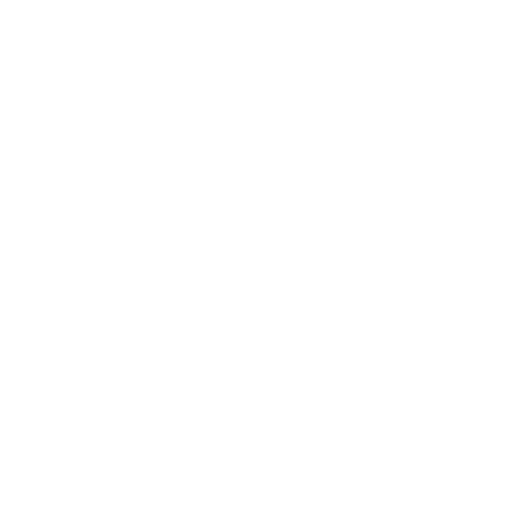
t = 0.00 s
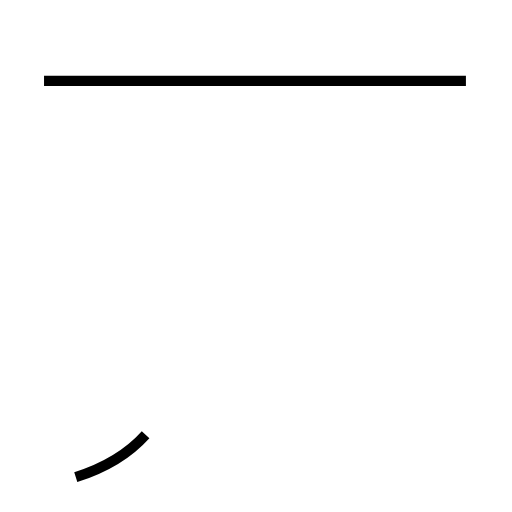
t = 1.48 s
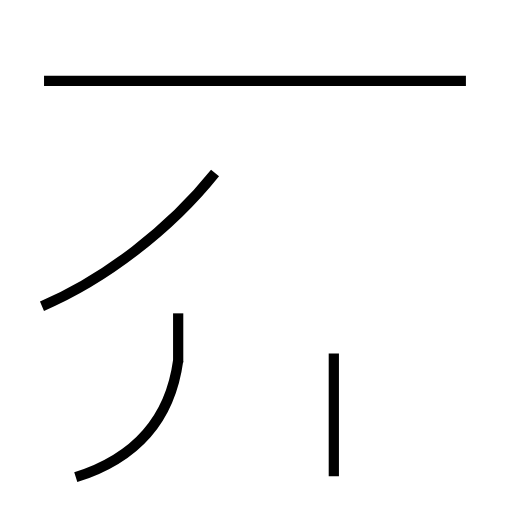
t = 2.87 s
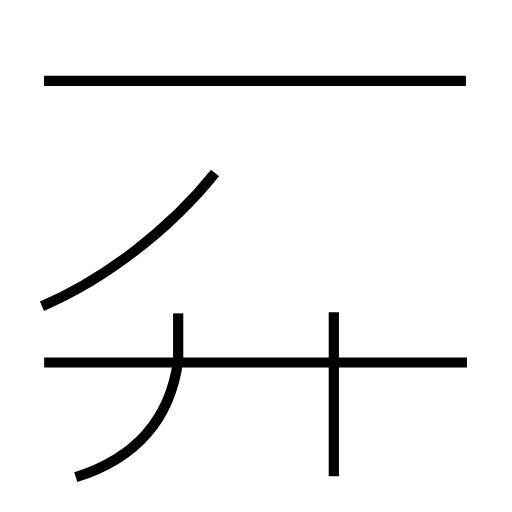
t = 4.23 s
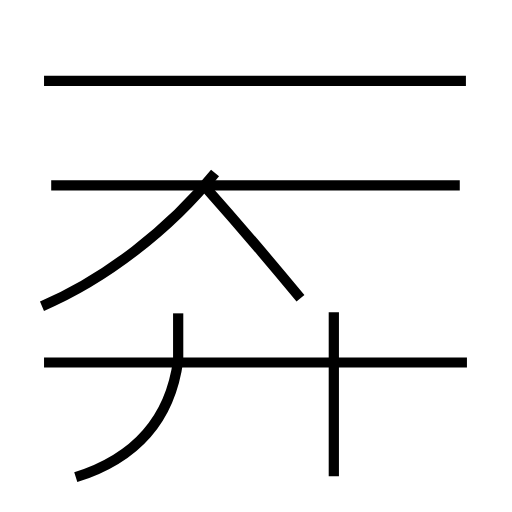
t = 5.86 s
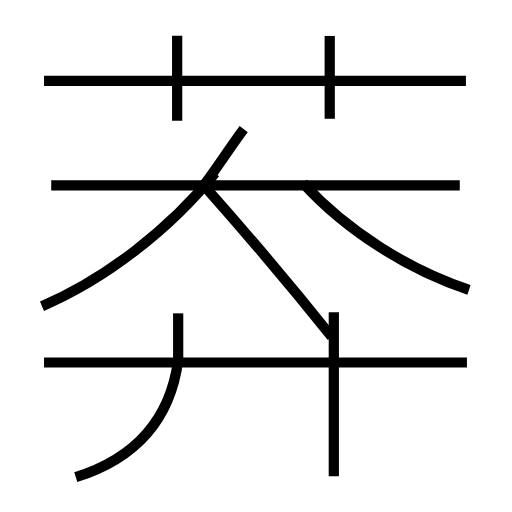
t = 7.28 s

The animated SVG that drew these frames (rendered in a browser with its animation timeline set to each time). Animation: 12 SMIL elements (animate=12); one cycle of 7.28 s.

<?xml version='1.0' encoding='utf-8'?>
<svg viewBox="0.0 -6.0 50.0 50.0" version="1.1" xmlns="http://www.w3.org/2000/svg"><rect x="-1000" y="-1000" width="2000" height="2000" stroke="white" fill="white" /><g style="fill:none;stroke:#000000;stroke-width:1"><path d="M 4.3 -36.1 L 45.5 -36.1 " transform="translate(0.0 38.0)" stroke-dasharray="41.2" stroke-dashoffset="41.2"><animate attributeName="stroke-dashoffset" from="41.2" to="0" dur="1.236s" begin="0s; anim_end.end" fill="freeze" id="anim0" /></path><path d="M 7.4 2.6 C 13.1 0.8 16.6 -2.9 17.4 -8.8 " transform="translate(0.0 38.0)" stroke-dasharray="16.122006488915527" stroke-dashoffset="16.122006488915527"><animate attributeName="stroke-dashoffset" from="16.122006488915527" to="0" dur="0.4836601946674658s" begin="anim0.end" fill="freeze" id="anim1" /></path><path d="M 4.1 -14.1 C 10.2 -16.7 16.6 -21.6 21.0 -27.1 " transform="translate(0.0 38.0)" stroke-dasharray="21.52105616099691" stroke-dashoffset="21.52105616099691"><animate attributeName="stroke-dashoffset" from="21.52105616099691" to="0" dur="0.6456316848299073s" begin="anim1.end" fill="freeze" id="anim2" /></path><path d="M 17.4 -8.6 L 17.4 -13.4 " transform="translate(0.0 38.0)" stroke-dasharray="4.800000000000001" stroke-dashoffset="4.800000000000001"><animate attributeName="stroke-dashoffset" from="4.800000000000001" to="0" dur="0.14400000000000002s" begin="anim2.end" fill="freeze" id="anim3" /></path><path d="M 32.6 2.5 L 32.6 -13.5 " transform="translate(0.0 38.0)" stroke-dasharray="16.0" stroke-dashoffset="16.0"><animate attributeName="stroke-dashoffset" from="16.0" to="0" dur="0.48s" begin="anim3.end" fill="freeze" id="anim4" /></path><path d="M 45.6 -8.6 L 4.3 -8.6 " transform="translate(0.0 38.0)" stroke-dasharray="41.300000000000004" stroke-dashoffset="41.300000000000004"><animate attributeName="stroke-dashoffset" from="41.300000000000004" to="0" dur="1.239s" begin="anim4.end" fill="freeze" id="anim5" /></path><path d="M 44.9 -25.9 L 5.0 -25.9 " transform="translate(0.0 38.0)" stroke-dasharray="39.9" stroke-dashoffset="39.9"><animate attributeName="stroke-dashoffset" from="39.9" to="0" dur="1.1969999999999998s" begin="anim5.end" fill="freeze" id="anim6" /></path><path d="M 19.9 -25.9 C 23.9 -21.4 28.4 -16.1 32.4 -11.1 " transform="translate(0.0 38.0)" stroke-dasharray="19.374451680308745" stroke-dashoffset="19.374451680308745"><animate attributeName="stroke-dashoffset" from="19.374451680308745" to="0" dur="0.5812335504092623s" begin="anim6.end" fill="freeze" id="anim7" /></path><path d="M 19.9 -25.9 C 21.4 -27.9 22.8 -30.1 23.8 -31.4 " transform="translate(0.0 38.0)" stroke-dasharray="6.742996221190904" stroke-dashoffset="6.742996221190904"><animate attributeName="stroke-dashoffset" from="6.742996221190904" to="0" dur="0.2022898866357271s" begin="anim7.end" fill="freeze" id="anim8" /></path><path d="M 17.3 -32.2 L 17.3 -40.5 " transform="translate(0.0 38.0)" stroke-dasharray="8.299999999999997" stroke-dashoffset="8.299999999999997"><animate attributeName="stroke-dashoffset" from="8.299999999999997" to="0" dur="0.24899999999999992s" begin="anim8.end" fill="freeze" id="anim9" /></path><path d="M 45.8 -15.7 C 40.0 -17.6 33.9 -21.4 29.6 -26.1 " transform="translate(0.0 38.0)" stroke-dasharray="19.44933465321317" stroke-dashoffset="19.44933465321317"><animate attributeName="stroke-dashoffset" from="19.44933465321317" to="0" dur="0.5834800395963952s" begin="anim9.end" fill="freeze" id="anim10" /></path><path d="M 32.2 -32.4 L 32.2 -40.5" transform="translate(0.0 38.0)" stroke-dasharray="8.100000000000001" stroke-dashoffset="8.100000000000001"><animate attributeName="stroke-dashoffset" from="8.100000000000001" to="0" dur="0.24300000000000002s" begin="anim10.end" fill="freeze" id="anim_end" /></path></g></svg>
